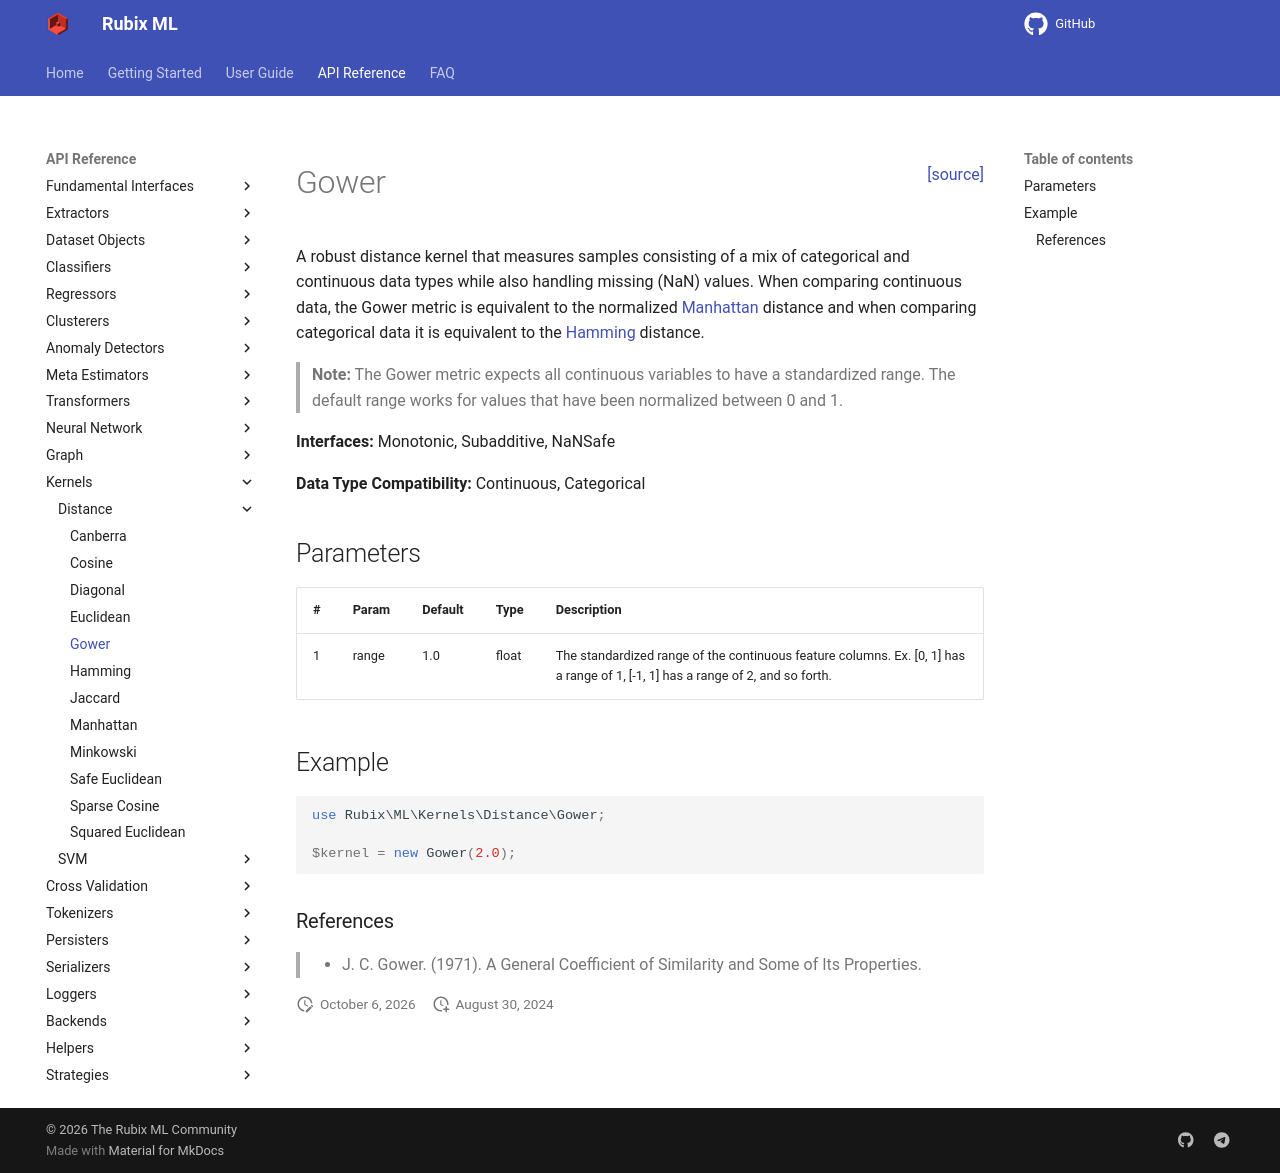

repository: RubixML/ML · page: 3.0/kernels/distance/gower.html · generator: mkdocs

<span style="float:right;"><a href="https://github.com/RubixML/ML/blob/master/src/Kernels/Distance/Gower.php">[source]</a></span>

# Gower

A robust distance kernel that measures samples consisting of a mix of categorical and continuous data types while also handling missing (NaN) values. When comparing continuous data, the Gower metric is equivalent to the normalized [Manhattan](manhattan.md) distance and when comparing categorical data it is equivalent to the [Hamming](hamming.md) distance.

> **Note:** The Gower metric expects all continuous variables to have a standardized range. The default range works for values that have been normalized between 0 and 1.

**Interfaces:** Monotonic, Subadditive, NaNSafe

**Data Type Compatibility:** Continuous, Categorical

## Parameters

| # | Param | Default | Type | Description |
| --- | --- | --- | --- | --- |
| 1 | range | 1.0 | float | The standardized range of the continuous feature columns. Ex. [0, 1] has a range of 1, [-1, 1] has a range of 2, and so forth. |

## Example

```php
use Rubix\ML\Kernels\Distance\Gower;

$kernel = new Gower(2.0);
```

### References

>- J. C. Gower. (1971). A General Coefficient of Similarity and Some of Its Properties.
